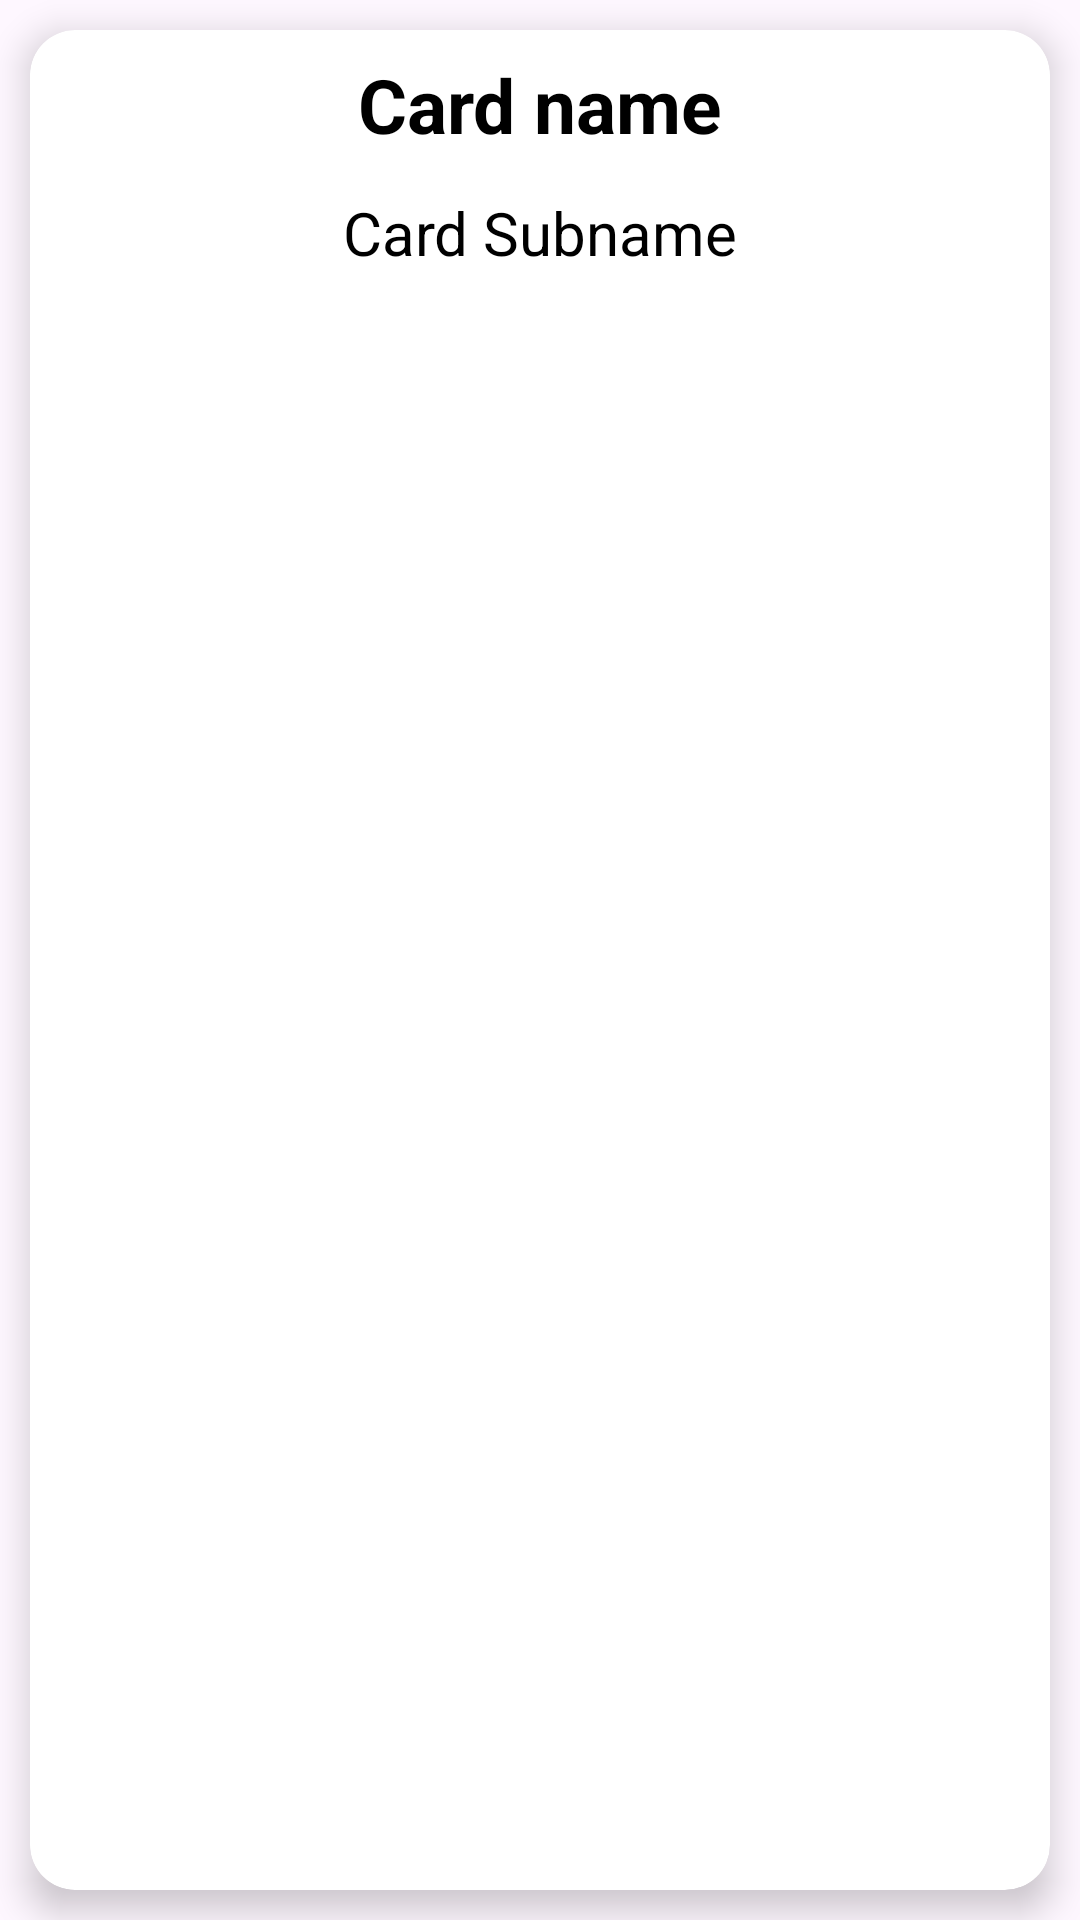

Reconstruct the res/layout file that produces this screen, plus the resources it refers to.
<!-- AndroidManifest.xml: application theme Theme.DeckVault -->
<!-- res/layout/addcard_cardview.xml -->
<?xml version="1.0" encoding="utf-8"?>
<LinearLayout xmlns:android="http://schemas.android.com/apk/res/android"
    xmlns:app="http://schemas.android.com/apk/res-auto"
    android:orientation="vertical"
    android:layout_width="match_parent"
    android:layout_height="wrap_content">

    <androidx.cardview.widget.CardView
        android:layout_width="match_parent"
        android:layout_height="match_parent"
        android:layout_margin="10dp"
        app:cardCornerRadius="15dp"
        app:cardElevation="7dp">

        <LinearLayout
            android:layout_width="match_parent"
            android:layout_height="match_parent"
            android:orientation="vertical">

            <ImageView
                android:id="@+id/addCardImageView"
                android:layout_width="wrap_content"
                android:layout_height="wrap_content"
                android:adjustViewBounds="true"
                android:contentDescription="Card"
                android:src="@drawable/backofcard" />

            <TextView
                android:id="@+id/addCardNameTV"
                android:layout_width="match_parent"
                android:layout_height="50dp"
                android:gravity="center"
                android:lines="2"
                android:text="Card name"
                android:textColor="@color/black"
                android:textSize="25sp"
                android:textStyle="bold" />

            <TextView
                android:id="@+id/addCardSubName"
                android:layout_width="match_parent"
                android:layout_height="35dp"
                android:gravity="center"
                android:lines="2"
                android:text="Card Subname"
                android:textColor="@color/black"
                android:textSize="20sp" />

        </LinearLayout>

    </androidx.cardview.widget.CardView>

</LinearLayout>
<!-- resources referenced by this layout -->
<resources>
  <color name="black">#FF000000</color>
  <style name="Theme.DeckVault" parent="Base.Theme.DeckVault" />
  <style name="Base.Theme.DeckVault" parent="Theme.Material3.DayNight.NoActionBar">
          
          
          <item name="colorPrimary">@color/blue</item>
          <item name="colorSecondary">@color/white</item>
      </style>
  <color name="blue">#03A9F4</color>
  <color name="white">#FFFFFFFF</color>
</resources>
